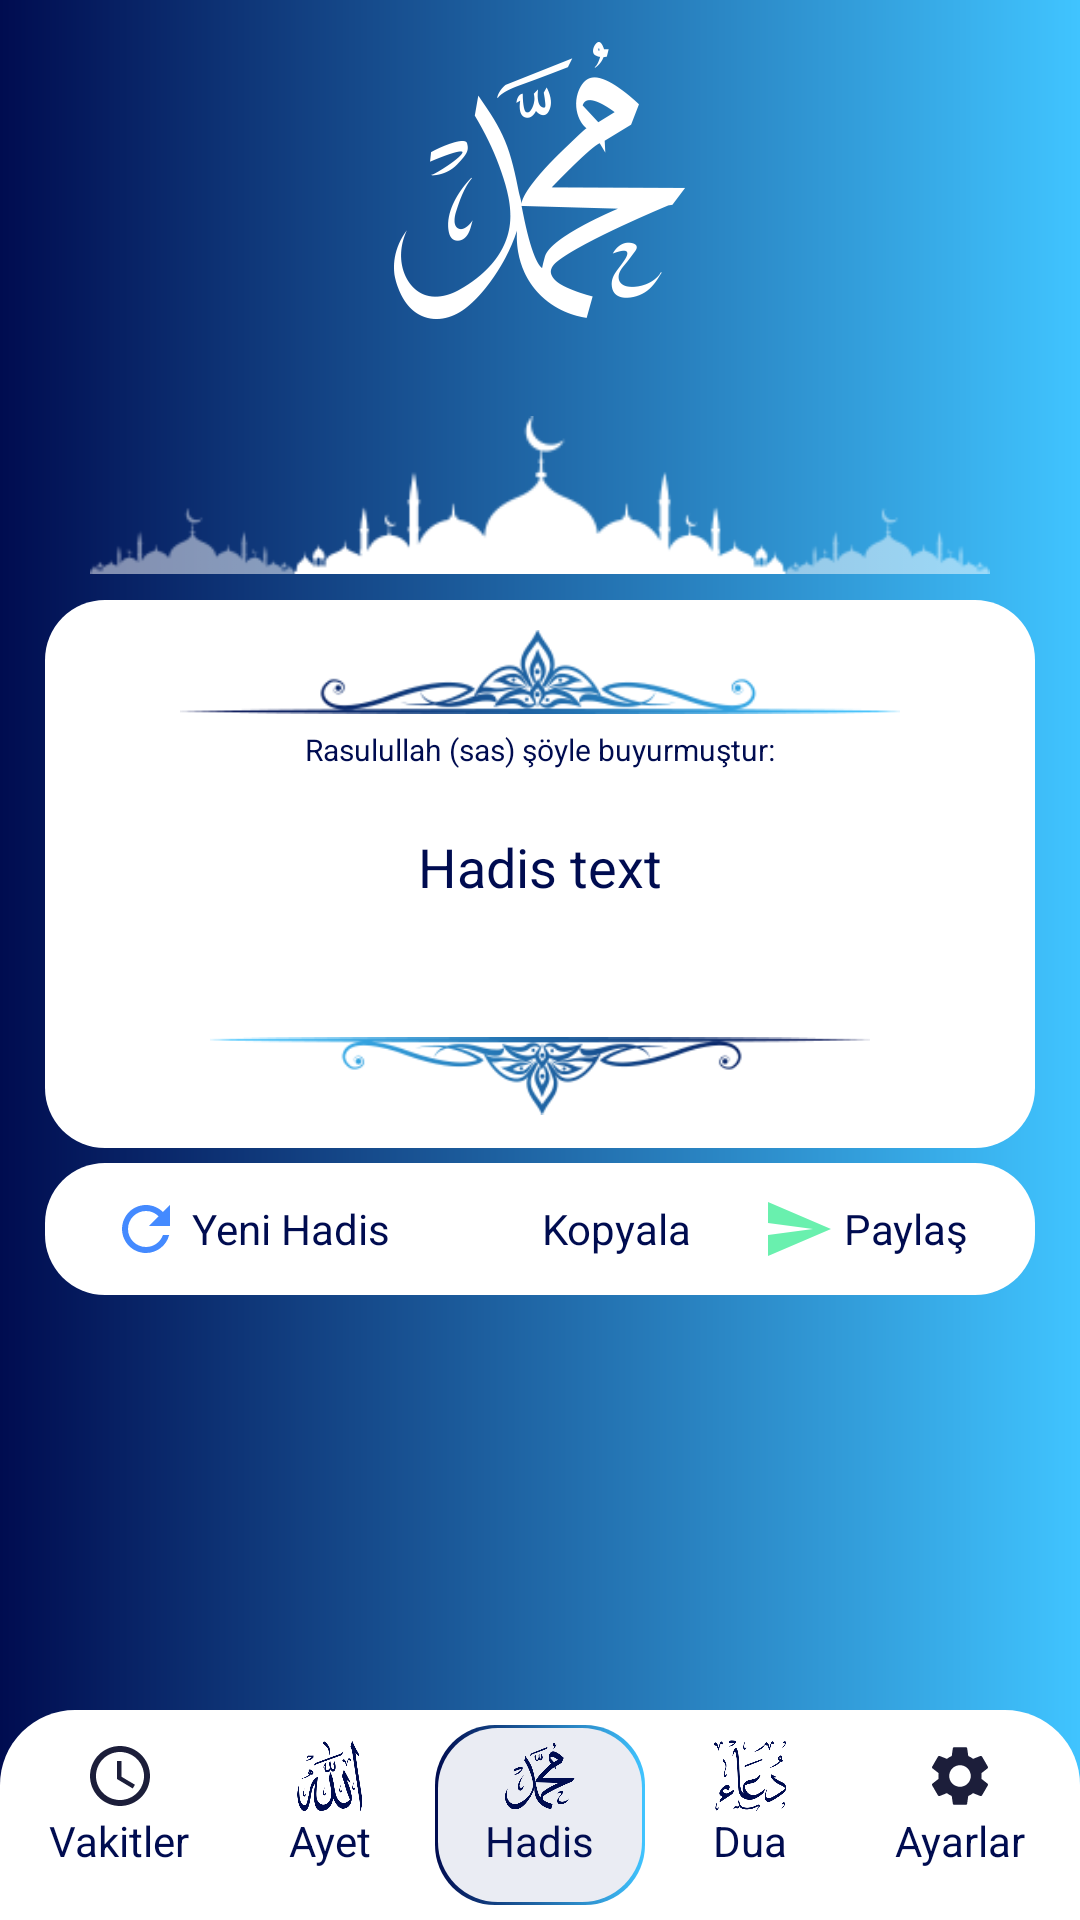

The Android layout XML behind this screen, and the referenced resources:
<!-- AndroidManifest.xml: application theme Theme.NamazVakitleriWidget -->
<!-- res/layout/activity_hadis.xml -->
<?xml version="1.0" encoding="utf-8"?>
<RelativeLayout xmlns:android="http://schemas.android.com/apk/res/android"
    xmlns:tools="http://schemas.android.com/tools"
    android:layout_width="match_parent"
    android:layout_height="match_parent"
    tools:context=".AllTimes"
    android:orientation="vertical"
    android:background="@drawable/banner_bg_lacivert_duz">

    <ScrollView
        android:layout_width="match_parent"
        android:layout_height="match_parent">

        <LinearLayout
            android:layout_width="match_parent"
            android:layout_height="match_parent"
            android:orientation="vertical"
            android:gravity="center">
            <ImageView
                android:layout_width="100dp"
                android:layout_height="100dp"
                android:src="@drawable/muhammed"
                android:layout_margin="10dp"/>
            <ImageView
                android:layout_width="match_parent"
                android:layout_height="wrap_content"
                android:src="@drawable/siluet"
                android:layout_marginTop="10dp"
                android:layout_marginLeft="30dp"
                android:layout_marginRight="30dp"/>


            <LinearLayout
                android:layout_width="match_parent"
                android:layout_height="wrap_content"
                android:orientation="horizontal"
                android:layout_marginRight="15dp"
                android:layout_marginLeft="15dp"
                android:background="@drawable/ovalkenar">

                <LinearLayout
                    android:layout_width="match_parent"
                    android:layout_height="wrap_content"
                    android:orientation="vertical"
                    android:layout_margin="10dp">
                    <LinearLayout
                        android:layout_width="match_parent"
                        android:layout_height="wrap_content"
                        android:orientation="horizontal"
                        android:layout_marginBottom="5dp"
                        android:layout_gravity="center">

                        <ImageView
                            android:layout_weight="6"
                            android:layout_width="220dp"
                            android:layout_height="28dp"
                            android:layout_gravity="center"
                            android:src="@drawable/cal1" />

                    </LinearLayout>
                    <TextView
                        android:layout_width="wrap_content"
                        android:layout_height="wrap_content"
                        android:text="Rasulullah (sas) şöyle buyurmuştur:"
                        android:textSize="10dp"
                        android:layout_gravity="center"
                        android:layout_marginBottom="10dp"/>
                    <TextView
                        android:id="@+id/txtHadis"
                        android:layout_width="wrap_content"
                        android:layout_height="wrap_content"
                        android:text="Hadis text"
                        android:textSize="18dp"
                        android:layout_margin="10dp"
                        android:layout_gravity="center"/>
                    <TextView
                        android:layout_width="wrap_content"
                        android:layout_height="wrap_content"
                        android:text=""
                        android:textSize="10dp"
                        android:layout_gravity="center"
                        android:layout_marginBottom="10dp"
                        android:layout_marginTop="10dp"/>
                    <ImageView
                        android:layout_weight="6"
                        android:layout_width="220dp"
                        android:layout_height="28dp"
                        android:layout_gravity="center"
                        android:src="@drawable/cal2" />
                </LinearLayout>


            </LinearLayout>

            <LinearLayout
                android:layout_width="match_parent"
                android:layout_height="wrap_content"
                android:orientation="horizontal"
                android:layout_marginTop="5dp"
                android:layout_marginRight="15dp"
                android:layout_marginLeft="15dp"
                android:background="@drawable/ovalkenar">
                <LinearLayout
                    android:layout_width="match_parent"
                    android:layout_height="wrap_content"
                    android:orientation="horizontal"
                    android:layout_gravity="center"
                    android:padding="10dp">
                    <LinearLayout
                        android:layout_weight="1"
                        android:layout_width="wrap_content"
                        android:layout_height="wrap_content"
                        android:gravity="center">
                        <Button
                            android:layout_width="24dp"
                            android:layout_height="24dp"
                            android:background="@drawable/ic_baseline_refresh_24"
                            android:backgroundTint="@color/aksam"/>
                        <TextView
                            android:layout_width="wrap_content"
                            android:layout_height="wrap_content"
                            android:text=" Yeni Hadis"
                            android:textSize="14dp"/>
                    </LinearLayout>

                    <LinearLayout
                        android:layout_weight="1"
                        android:layout_width="wrap_content"
                        android:layout_height="wrap_content"
                        android:gravity="center">
                        <Button
                            android:layout_width="24dp"
                            android:layout_height="24dp"
                            android:background="@drawable/ic_baseline_content_copy_24"
                            android:backgroundTint="@color/ogle"/>
                        <TextView
                            android:layout_width="wrap_content"
                            android:layout_height="wrap_content"
                            android:text=" Kopyala"
                            android:textSize="14dp"/>
                    </LinearLayout>
                    <LinearLayout
                        android:layout_weight="1"
                        android:layout_width="wrap_content"
                        android:layout_height="wrap_content"
                        android:gravity="center">
                        <Button
                            android:layout_width="24dp"
                            android:layout_height="24dp"
                            android:background="@drawable/ic_baseline_send_24"
                            android:backgroundTint="@color/green"/>
                        <TextView
                            android:layout_width="wrap_content"
                            android:layout_height="wrap_content"
                            android:text=" Paylaş"
                            android:textSize="14dp"/>
                    </LinearLayout>
                </LinearLayout>
            </LinearLayout>
        </LinearLayout>
    </ScrollView>

    <TableLayout
        android:layout_width="match_parent"
        android:layout_height="wrap_content"
        android:layout_alignParentBottom="true"
        android:id="@+id/tableLayout"
        android:background="@drawable/footer_duz_bg">
        <TableRow
            android:layout_margin="5dp">
            <LinearLayout
                android:id="@+id/lytVakitler"
                android:layout_width="100dp"
                android:layout_height="60dp"
                android:orientation="vertical"
                android:layout_weight="1"
                android:padding="5dp">
                <ImageView
                    android:layout_width="wrap_content"
                    android:layout_height="wrap_content"
                    android:src="@drawable/ic_baseline_access_time_24"
                    android:layout_gravity="center"/>
                <TextView
                    android:layout_width="wrap_content"
                    android:layout_height="wrap_content"
                    android:text="Vakitler"
                    android:layout_gravity="center"/>
            </LinearLayout>
            <LinearLayout
                android:id="@+id/lytAyet"
                android:layout_width="100dp"
                android:layout_height="60dp"
                android:orientation="vertical"
                android:layout_weight="1"
                android:padding="5dp">
                <ImageView
                    android:layout_width="24dp"
                    android:layout_height="24dp"
                    android:src="@drawable/allah_lacivert"
                    android:layout_gravity="center"/>
                <TextView
                    android:layout_width="wrap_content"
                    android:layout_height="wrap_content"
                    android:text="Ayet"
                    android:layout_gravity="center"/>
            </LinearLayout>
            <LinearLayout
                android:id="@+id/lytHadis"
                android:layout_width="100dp"
                android:layout_height="60dp"
                android:orientation="vertical"
                android:layout_weight="1"
                android:background="@drawable/ovalkenar_cizgi"
                android:padding="5dp">
                <ImageView
                    android:layout_width="24dp"
                    android:layout_height="24dp"
                    android:src="@drawable/muhammed_lacivert"
                    android:layout_gravity="center"/>
                <TextView
                    android:layout_width="wrap_content"
                    android:layout_height="wrap_content"
                    android:text="Hadis"
                    android:layout_gravity="center"/>
            </LinearLayout>
            <LinearLayout
                android:id="@+id/lytDua"
                android:layout_width="100dp"
                android:layout_height="60dp"
                android:orientation="vertical"
                android:layout_weight="1"
                android:padding="5dp">
                <ImageView
                    android:layout_width="24dp"
                    android:layout_height="24dp"
                    android:src="@drawable/dua_lacivert"
                    android:layout_gravity="center"/>
                <TextView
                    android:layout_width="wrap_content"
                    android:layout_height="wrap_content"
                    android:text="Dua"
                    android:layout_gravity="center"/>
            </LinearLayout>
            <LinearLayout
                android:id="@+id/lytAyarlar"
                android:layout_width="100dp"
                android:layout_height="60dp"
                android:orientation="vertical"
                android:layout_weight="1"
                android:padding="5dp">
                <ImageView
                    android:layout_width="wrap_content"
                    android:layout_height="wrap_content"
                    android:src="@drawable/ic_baseline_settings_24"
                    android:layout_gravity="center"/>
                <TextView
                    android:layout_width="wrap_content"
                    android:layout_height="wrap_content"
                    android:text="Ayarlar"
                    android:layout_gravity="center"/>
            </LinearLayout>

        </TableRow>
    </TableLayout>

</RelativeLayout>
<!-- resources referenced by this layout -->
<resources>
  <color name="aksam">#448AFF</color>
  <color name="green">#69F0AE</color>
  <color name="ogle">#FFD740</color>
  <!-- drawable banner_bg_lacivert_duz (drawable) -->
  <?xml version="1.0" encoding="utf-8"?>
  <layer-list xmlns:android="http://schemas.android.com/apk/res/android">
      <item>
          <shape
              android:shape="rectangle">
              <solid android:color="@color/purple_500"/>
  
              <gradient
                  android:type="linear"
                  android:angle="0"
                  android:startColor="@color/lacivert"
                  android:endColor="@color/app_blue" />
  
  
          </shape>
      </item>
  </layer-list>
  <!-- drawable footer_duz_bg (drawable) -->
  <?xml version="1.0" encoding="utf-8"?>
  <layer-list xmlns:android="http://schemas.android.com/apk/res/android">
      <item>
          <shape
              android:shape="rectangle">
              <solid android:color="@color/white"/>
  
              <corners
                  android:topLeftRadius="25dp"
                  android:topRightRadius="25dp"/>
          </shape>
      </item>
  </layer-list>
  <!-- drawable ic_baseline_access_time_24 (drawable) -->
  <vector android:height="24dp" android:tint="#1C1E3A"
      android:viewportHeight="24" android:viewportWidth="24"
      android:width="24dp" xmlns:android="http://schemas.android.com/apk/res/android">
      <path android:fillColor="@android:color/white" android:pathData="M11.99,2C6.47,2 2,6.48 2,12s4.47,10 9.99,10C17.52,22 22,17.52 22,12S17.52,2 11.99,2zM12,20c-4.42,0 -8,-3.58 -8,-8s3.58,-8 8,-8 8,3.58 8,8 -3.58,8 -8,8z"/>
      <path android:fillColor="@android:color/white" android:pathData="M12.5,7H11v6l5.25,3.15 0.75,-1.23 -4.5,-2.67z"/>
  </vector>
  <!-- drawable ic_baseline_refresh_24 (drawable) -->
  <vector android:height="24dp" android:tint="#1C1E3A"
      android:viewportHeight="24" android:viewportWidth="24"
      android:width="24dp" xmlns:android="http://schemas.android.com/apk/res/android">
      <path android:fillColor="@android:color/white" android:pathData="M17.65,6.35C16.2,4.9 14.21,4 12,4c-4.42,0 -7.99,3.58 -7.99,8s3.57,8 7.99,8c3.73,0 6.84,-2.55 7.73,-6h-2.08c-0.82,2.33 -3.04,4 -5.65,4 -3.31,0 -6,-2.69 -6,-6s2.69,-6 6,-6c1.66,0 3.14,0.69 4.22,1.78L13,11h7V4l-2.35,2.35z"/>
  </vector>
  <!-- drawable ic_baseline_send_24 (drawable) -->
  <vector android:autoMirrored="true" android:height="24dp"
      android:tint="#1C1E3A" android:viewportHeight="24"
      android:viewportWidth="24" android:width="24dp" xmlns:android="http://schemas.android.com/apk/res/android">
      <path android:fillColor="@android:color/white" android:pathData="M2.01,21L23,12 2.01,3 2,10l15,2 -15,2z"/>
  </vector>
  <!-- drawable ovalkenar (drawable) -->
  <?xml version="1.0" encoding="utf-8"?>
  <layer-list xmlns:android="http://schemas.android.com/apk/res/android">
      <item>
          <shape
              android:shape="rectangle">
              <solid android:color="@color/white"/>
              <corners android:radius="20dp"/>
  
          </shape>
      </item>
  </layer-list>
  <color name="purple_500">#69F0AE</color>
  <color name="lacivert">#000C50</color>
  <color name="app_blue">#40C4FF</color>
  <color name="white">#FFFFFFFF</color>
  <color name="activity_bg">#EAECF3</color>
  <color name="purple_700">#000C50</color>
  <color name="teal_200">#FF03DAC5</color>
  <color name="black">#FF000000</color>
</resources>
